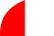
t = 0.00 s
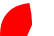
t = 0.50 s
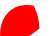
t = 1.00 s
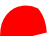
t = 1.50 s

The animated SVG that drew these frames (rendered in a browser with its animation timeline set to each time). Animation: 7 SMIL elements (animate=7); one cycle of 2.00 s, repeats indefinitely.

<?xml version="1.0" encoding="UTF-8" standalone="no"?>
<svg xmlns:xlink="http://www.w3.org/1999/xlink" height="36.35px" width="54.15px" xmlns="http://www.w3.org/2000/svg">
  <g transform="matrix(1.0, 0.0, 0.0, 1.0, 24.0, 35.1)">
    <path d="M-23.9 1.25 L-23.8 1.25 0.8 1.25 0.8 -14.35 Q0.8 -23.9 0.8 -33.4 L0.8 -35.1 Q-6.3 -32.3 -11.35 -28.4 -17.7 -23.5 -20.85 -16.85 -24.55 -9.0 -23.9 1.25" fill="#ff0000" fill-rule="evenodd" stroke="none">
      <animate attributeName="fill" dur="2s" repeatCount="indefinite" values="#ff0000;#ff0001"/>
      <animate attributeName="fill-opacity" dur="2s" repeatCount="indefinite" values="1.0;1.0"/>
      <animate attributeName="d" dur="2s" repeatCount="indefinite" values="M-23.9 1.25 L-23.8 1.25 0.8 1.25 0.8 -14.35 Q0.8 -23.9 0.8 -33.4 L0.8 -35.1 Q-6.3 -32.3 -11.35 -28.4 -17.7 -23.5 -20.85 -16.85 -24.55 -9.0 -23.9 1.25;M-23.9 1.25 L-23.9 1.25 9.2 1.25 30.15 1.25 Q29.1 -13.45 20.35 -22.0 L18.6 -23.6 Q11.35 -29.7 1.8 -29.65 -8.85 -29.65 -16.1 -21.9 -24.1 -13.3 -23.9 1.25"/>
    </path>
    <path d="M-23.9 1.25 Q-24.55 -9.0 -20.85 -16.85 -17.7 -23.5 -11.35 -28.4 -6.3 -32.3 0.8 -35.1 L0.8 -33.4 Q0.8 -23.9 0.8 -14.35 L0.8 1.25 -23.8 1.25 -23.9 1.25" fill="none" stroke="#000000" stroke-linecap="round" stroke-linejoin="round" stroke-opacity="0.0" stroke-width="1.0">
      <animate attributeName="stroke" dur="2s" repeatCount="indefinite" values="#000000;#000001"/>
      <animate attributeName="stroke-width" dur="2s" repeatCount="indefinite" values="0.0;0.0"/>
      <animate attributeName="fill-opacity" dur="2s" repeatCount="indefinite" values="0.0;0.0"/>
      <animate attributeName="d" dur="2s" repeatCount="indefinite" values="M-23.9 1.25 Q-24.55 -9.0 -20.85 -16.85 -17.7 -23.5 -11.35 -28.4 -6.3 -32.3 0.8 -35.1 L0.8 -33.4 Q0.8 -23.9 0.8 -14.35 L0.8 1.25 -23.8 1.25 -23.9 1.25;M-23.9 1.25 Q-24.1 -13.3 -16.1 -21.9 -8.85 -29.65 1.8 -29.65 11.35 -29.7 18.6 -23.6 L20.35 -22.0 Q29.1 -13.45 30.15 1.25 L9.2 1.25 -23.9 1.25 -23.9 1.25"/>
    </path>
  </g>
</svg>
